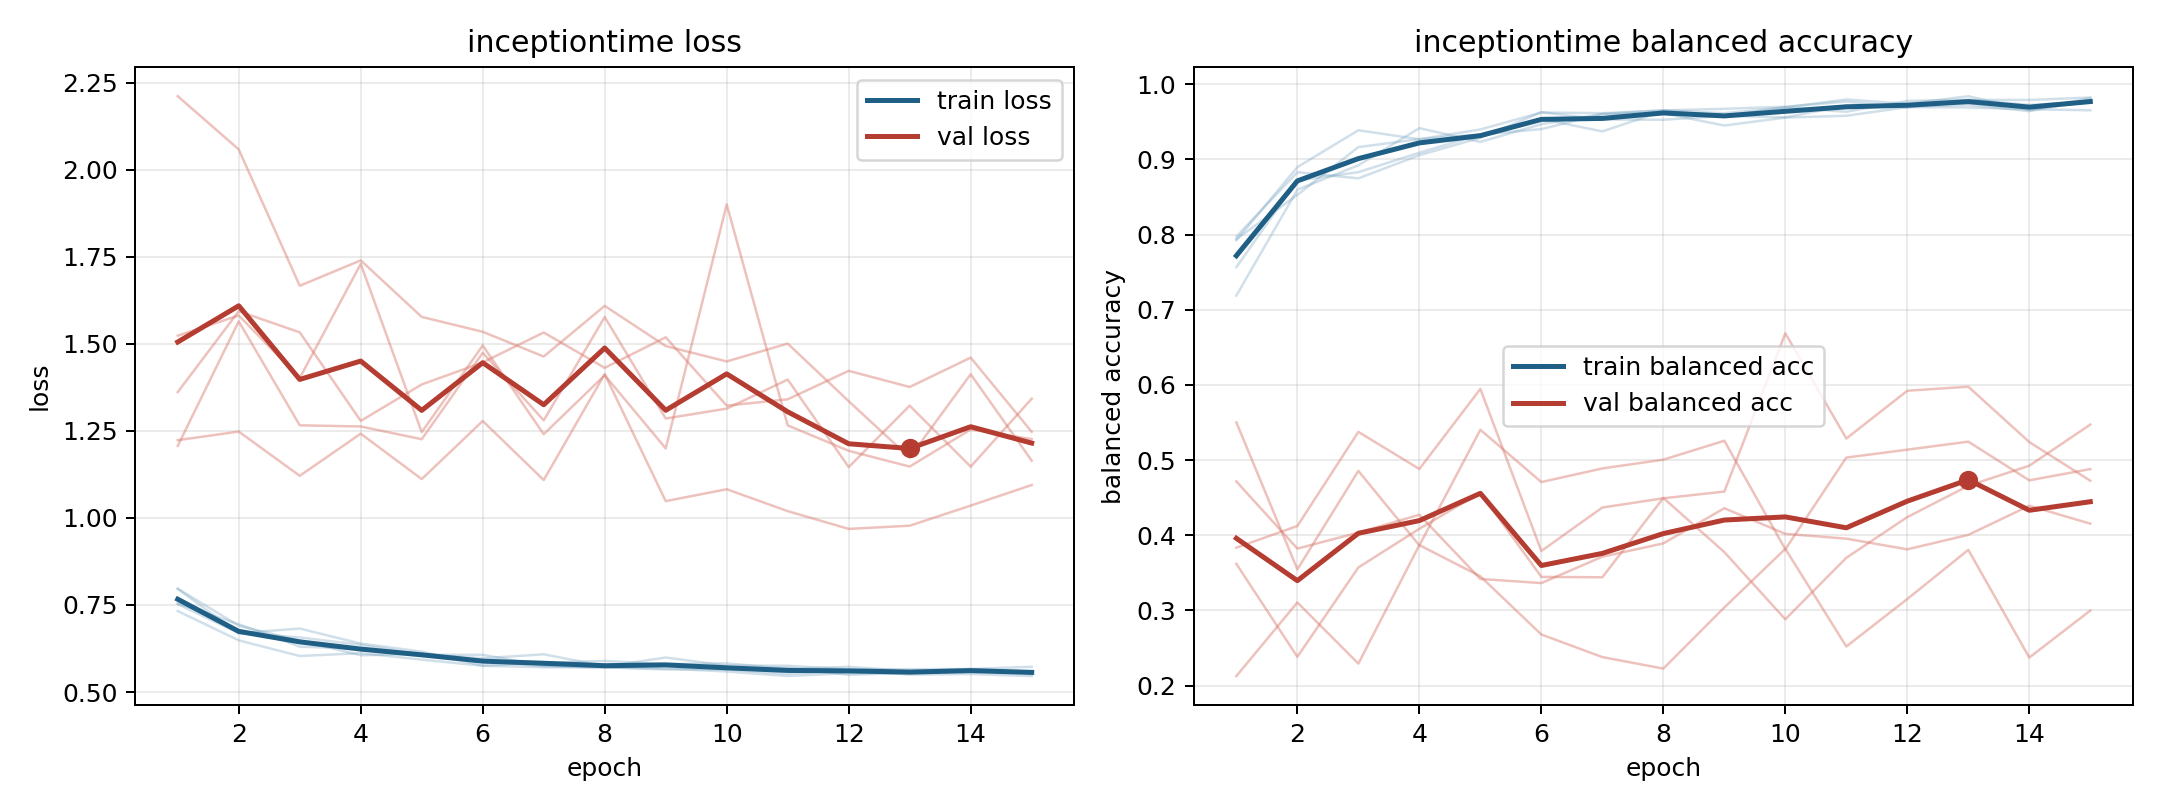

Source data for this figure (header and first rows):
model, fold, epoch, train_loss, train_balanced_accuracy, val_loss, val_balanced_accuracy
inceptiontime, 1, 1, 0.7967, 0.7189, 1.361, 0.2127
inceptiontime, 1, 2, 0.6904, 0.8597, 1.593, 0.3107
inceptiontime, 1, 3, 0.6476, 0.8922, 1.533, 0.2293
inceptiontime, 1, 4, 0.6055, 0.9416, 1.278, 0.387
inceptiontime, 1, 5, 0.6097, 0.9233, 1.383, 0.3455
inceptiontime, 1, 6, 0.5888, 0.947, 1.446, 0.2681
inceptiontime, 1, 7, 0.5738, 0.9604, 1.532, 0.238
inceptiontime, 1, 8, 0.5713, 0.9652, 1.431, 0.2227
inceptiontime, 1, 9, 0.5648, 0.9673, 1.518, 0.304
inceptiontime, 1, 10, 0.5652, 0.9701, 1.322, 0.382
inceptiontime, 1, 11, 0.5522, 0.977, 1.341, 0.2521
inceptiontime, 1, 12, 0.5628, 0.969, 1.422, 0.3153
inceptiontime, 1, 13, 0.5499, 0.9791, 1.376, 0.3806
inceptiontime, 1, 14, 0.5517, 0.9791, 1.46, 0.2374
inceptiontime, 1, 15, 0.5457, 0.9824, 1.247, 0.2999
inceptiontime, 2, 1, 0.7525, 0.7973, 2.211, 0.362
inceptiontime, 2, 2, 0.6691, 0.883, 2.058, 0.2384
inceptiontime, 2, 3, 0.6822, 0.8748, 1.666, 0.3573
inceptiontime, 2, 4, 0.6391, 0.9057, 1.739, 0.4087
inceptiontime, 2, 5, 0.6161, 0.9288, 1.577, 0.4567
inceptiontime, 2, 6, 0.5757, 0.9628, 1.534, 0.3447
inceptiontime, 2, 7, 0.5839, 0.9532, 1.463, 0.3442
inceptiontime, 2, 8, 0.5893, 0.9528, 1.609, 0.4498
inceptiontime, 2, 9, 0.5801, 0.958, 1.493, 0.3777
inceptiontime, 2, 10, 0.5823, 0.956, 1.449, 0.2883
inceptiontime, 2, 11, 0.5666, 0.9718, 1.5, 0.3701
inceptiontime, 2, 12, 0.5723, 0.9702, 1.335, 0.4243
inceptiontime, 2, 13, 0.5605, 0.9729, 1.173, 0.4659
inceptiontime, 2, 14, 0.5659, 0.9642, 1.412, 0.4926
inceptiontime, 2, 15, 0.5588, 0.9792, 1.164, 0.5473
inceptiontime, 3, 1, 0.7325, 0.7928, 1.523, 0.5502
inceptiontime, 3, 2, 0.6483, 0.8897, 1.581, 0.3547
inceptiontime, 3, 3, 0.6034, 0.9388, 1.402, 0.4857
inceptiontime, 3, 4, 0.6116, 0.9268, 1.729, 0.3865
inceptiontime, 3, 5, 0.5931, 0.9399, 1.246, 0.5404
inceptiontime, 3, 6, 0.5754, 0.9624, 1.495, 0.4708
inceptiontime, 3, 7, 0.571, 0.9615, 1.24, 0.489
inceptiontime, 3, 8, 0.5702, 0.9654, 1.41, 0.5006
inceptiontime, 3, 9, 0.5676, 0.9615, 1.199, 0.5258
inceptiontime, 3, 10, 0.559, 0.9692, 1.9, 0.3814
inceptiontime, 3, 11, 0.546, 0.9798, 1.266, 0.5034
inceptiontime, 3, 12, 0.554, 0.974, 1.193, 0.5139
inceptiontime, 3, 13, 0.5547, 0.9841, 1.147, 0.5246
inceptiontime, 3, 14, 0.5624, 0.9653, 1.254, 0.4731
inceptiontime, 3, 15, 0.5538, 0.9817, 1.226, 0.4881
inceptiontime, 4, 1, 0.7961, 0.7567, 1.207, 0.4716
inceptiontime, 4, 2, 0.6685, 0.8719, 1.564, 0.3823
inceptiontime, 4, 3, 0.6567, 0.8831, 1.266, 0.4037
inceptiontime, 4, 4, 0.6354, 0.9089, 1.262, 0.4273
inceptiontime, 4, 5, 0.607, 0.933, 1.226, 0.3419
inceptiontime, 4, 6, 0.6068, 0.9403, 1.474, 0.3365
inceptiontime, 4, 7, 0.576, 0.9605, 1.28, 0.3716
inceptiontime, 4, 8, 0.5727, 0.9615, 1.577, 0.3893
inceptiontime, 4, 9, 0.5991, 0.9451, 1.285, 0.436
inceptiontime, 4, 10, 0.5759, 0.9557, 1.314, 0.4019
inceptiontime, 4, 11, 0.5755, 0.9581, 1.397, 0.3956
inceptiontime, 4, 12, 0.5649, 0.9696, 1.146, 0.3813
inceptiontime, 4, 13, 0.5656, 0.9692, 1.322, 0.4006
inceptiontime, 4, 14, 0.5662, 0.9668, 1.147, 0.4393
inceptiontime, 4, 15, 0.5724, 0.9654, 1.342, 0.4155
... 15 more rows
